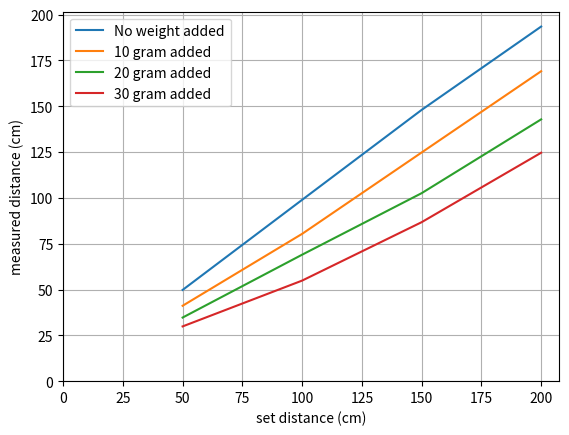

Reproduce this figure in Python.
from __future__ import division
import matplotlib.pyplot as plt

set_dist = [50, 100, 150, 200]

int_1100_bat_dist = [[49.5, 49.6, 50.2], [98.4, 98.9, 99.5], [148.3, 147.6, 148.1], [191.4, 194.2, 194.8]]

dist_10g = [[41.1, 41.4, 40.9], [80.9, 80.5, 79.7], [125.2, 125.8, 123.3], [172.8, 166.6, 167.9]]

dist_20g = [[33.8, 35.7, 34.6], [68.4, 70.3, 68.3], [101.5, 104.1, 102.1], [142.3, 145.4, 140.8]]

dist_30g = [[29.9, 29.6, 30.1], [51.7, 55.3, 57.6], [84.4, 90.6, 85.2], [124.9, 123.6, 125.4]]


def list_avg(llist):
    i = 0
    avg = []
    while i < len(llist):
        avg.append(sum(llist[i])/len(llist[i]))
        i+=1
    return avg

plt.figure(1)
plt.plot(set_dist, list_avg(int_1100_bat_dist))
plt.plot(set_dist, list_avg(dist_10g))
plt.plot(set_dist, list_avg(dist_20g))
plt.plot(set_dist, list_avg(dist_30g))
plt.xlim(xmin=0)  # this line
plt.ylim(ymin=0)  # this line
plt.grid()
plt.xlabel('set distance (cm)')
plt.ylabel('measured distance (cm)')
plt.legend(('No weight added', '10 gram added', '20 gram added', '30 gram added'))

plt.show()